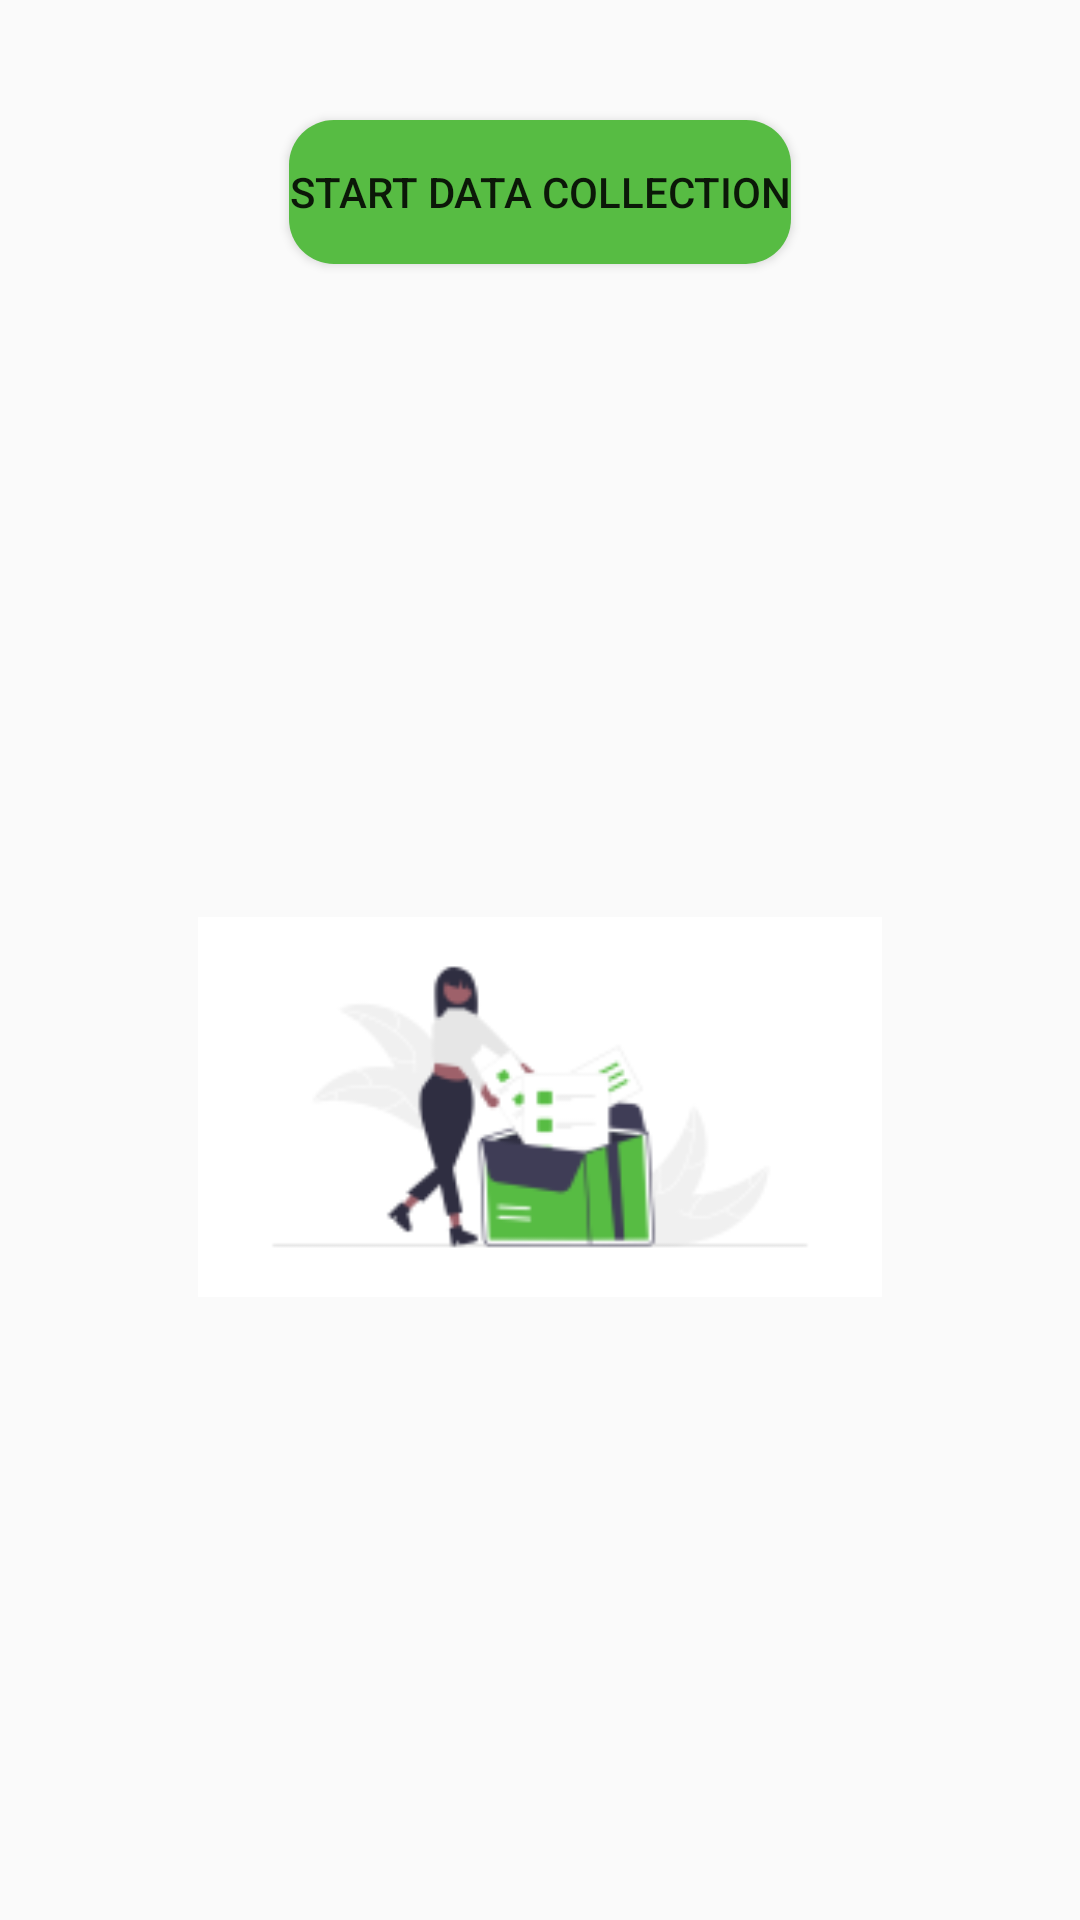

Android layout source for this screen:
<!-- AndroidManifest.xml: application theme Theme.MotionCapture -->
<!-- res/layout/activity_main_activity.xml -->
<?xml version="1.0" encoding="utf-8"?>
<androidx.constraintlayout.widget.ConstraintLayout
    xmlns:android="http://schemas.android.com/apk/res/android"
    xmlns:app="http://schemas.android.com/apk/res-auto"
    xmlns:tools="http://schemas.android.com/tools"
    android:layout_width="match_parent"
    android:layout_height="match_parent"
    android:id="@+id/activity_selection_view">

    

    <Button
        android:id="@+id/button_initiateDrinking"
        android:layout_width="wrap_content"
        android:layout_height="wrap_content"
        android:layout_marginStart="10dp"
        android:layout_marginTop="40dp"
        android:layout_marginEnd="10dp"
        android:layout_marginBottom="100dp"
        android:background="@drawable/rounded_gradiant_button"
        android:text="@string/initiate_action"
        app:layout_constraintBottom_toBottomOf="parent"
        app:layout_constraintEnd_toEndOf="parent"
        app:layout_constraintStart_toStartOf="parent"
        app:layout_constraintTop_toTopOf="parent"
        app:layout_constraintVertical_bias="0.0" />

    <ImageView
        android:id="@+id/data_collection"
        android:layout_width="228dp"
        android:layout_height="152dp"
        android:layout_marginTop="10dp"
        app:layout_constraintBottom_toBottomOf="parent"
        app:layout_constraintEnd_toEndOf="parent"
        app:layout_constraintStart_toStartOf="parent"
        app:layout_constraintTop_toBottomOf="@+id/button_initiateDrinking"
        app:srcCompat="@drawable/datacollection" />


</androidx.constraintlayout.widget.ConstraintLayout>
<!-- resources referenced by this layout -->
<resources>
  <!-- drawable datacollection: png bitmap (drawable, 8414 bytes) -->
  <!-- drawable rounded_gradiant_button (drawable) -->
  <?xml version="1.0" encoding="utf-8"?>
  <shape xmlns:android="http://schemas.android.com/apk/res/android" android:shape="rectangle">
      <solid android:color="@color/round_button_color" />
      <corners android:radius="15dp" />
  </shape>
  <string name="initiate_action">Start Data Collection</string>
  <style name="Theme.MotionCapture" parent="Theme.AppCompat.Light.NoActionBar">
          
          <item name="colorPrimary" type="color">@color/colorPrimary</item>
          <item name="colorPrimaryDark" type="color">@color/colorPrimaryDark</item>
          <item name="colorAccent" type="color">@color/colorAccent</item>
      </style>
  <color name="round_button_color">#57bc43</color>
  <color name="colorPrimary">#008577</color>
  <color name="colorPrimaryDark">#00574B</color>
  <color name="colorAccent">#D81B60</color>
</resources>
